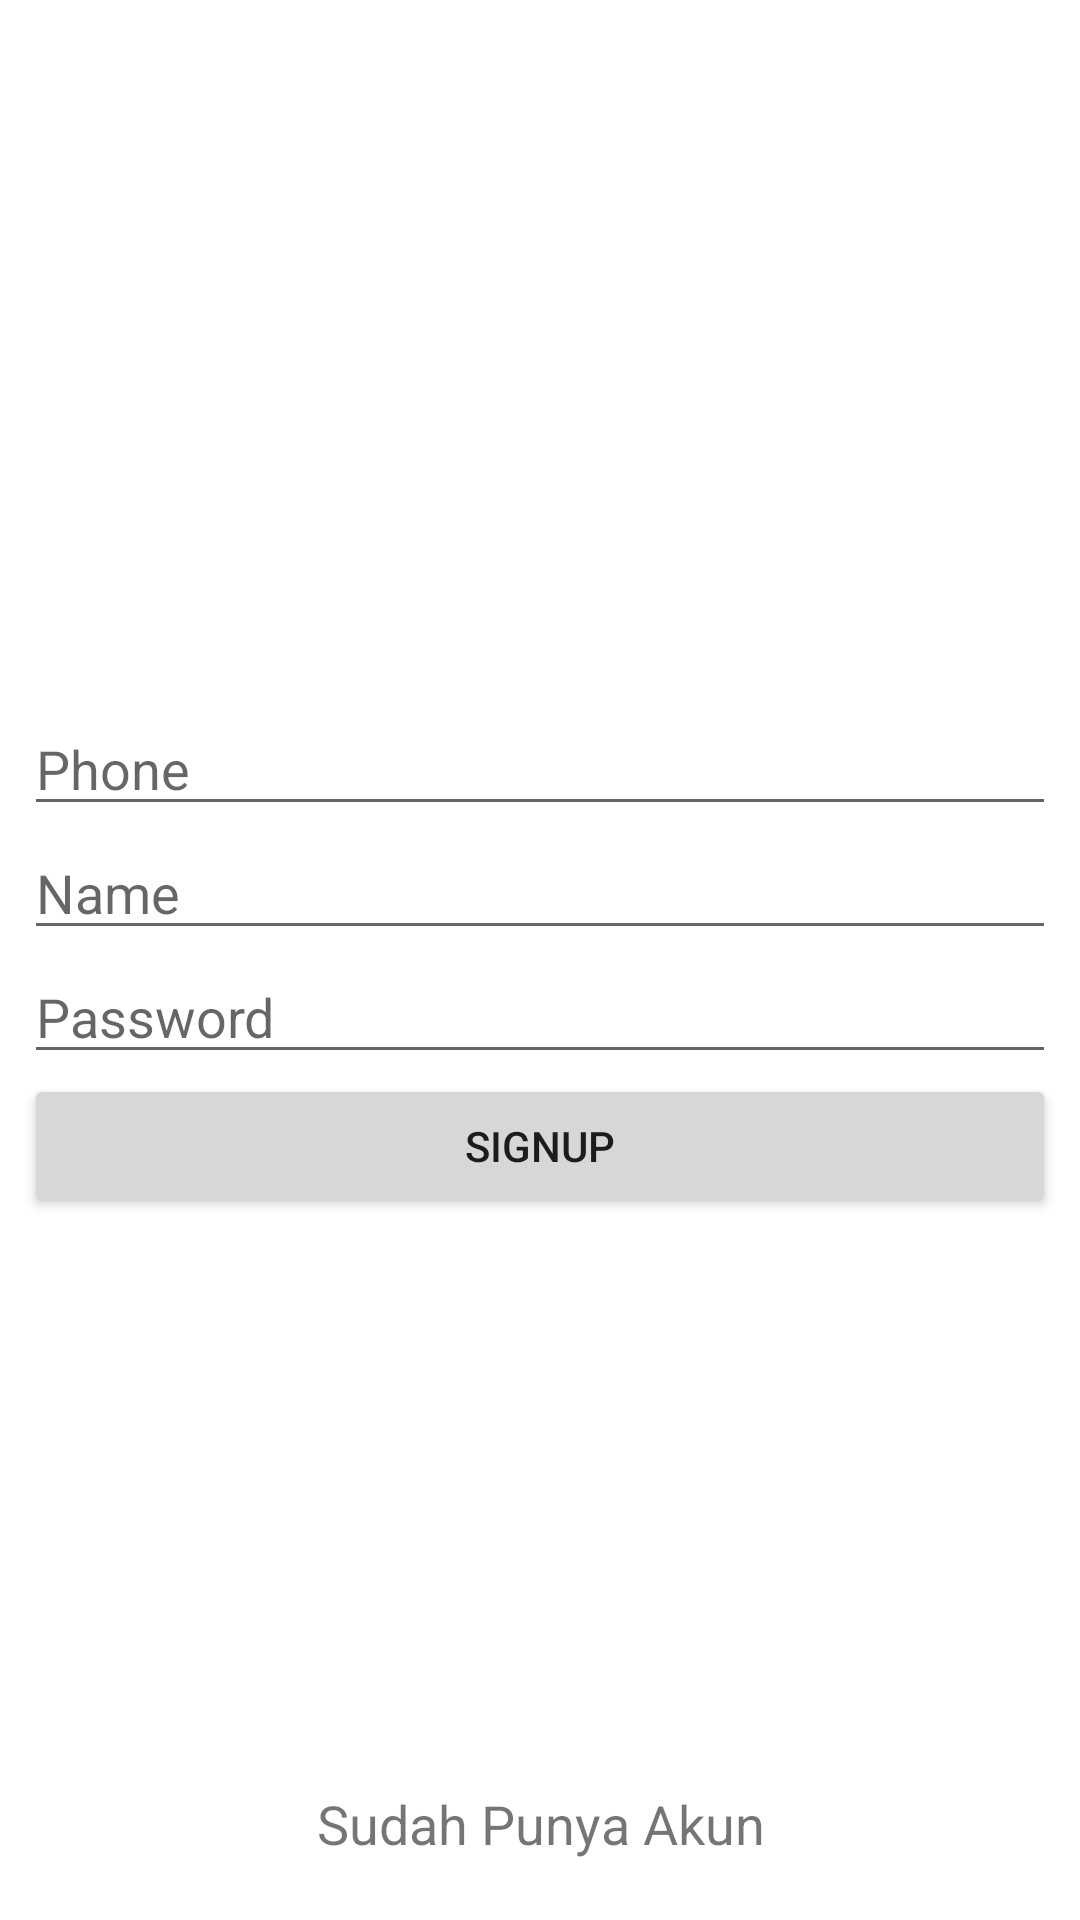

Produce the Android XML layout that renders to this screen, including the resource entries it uses.
<!-- AndroidManifest.xml: application theme AppTheme -->
<!-- res/layout/activity_signup.xml -->
<?xml version="1.0" encoding="utf-8"?>
<RelativeLayout xmlns:android="http://schemas.android.com/apk/res/android"
    xmlns:app="http://schemas.android.com/apk/res-auto"
    xmlns:tools="http://schemas.android.com/tools"
    android:layout_width="match_parent"
    android:layout_height="match_parent"
    android:background="@color/colorBackgroundMain"
    tools:context="id.eightstudio.www.orderfoods.Signup">

    <LinearLayout
        android:layout_margin="8dp"
        android:layout_width="match_parent"
        android:layout_height="wrap_content"
        android:layout_centerInParent="true"
        android:orientation="vertical"
        >

        <EditText
            android:id="@+id/edtPhone"
            android:layout_width="match_parent"
            android:layout_height="wrap_content"
            android:hint="Phone"
            />

        <EditText
            android:id="@+id/edtName"
            android:layout_width="match_parent"
            android:layout_height="wrap_content"
            android:hint="Name"
            />

        <EditText
            android:id="@+id/edtPassword"
            android:layout_width="match_parent"
            android:layout_height="wrap_content"
            android:hint="Password"
            />

        <Button
            android:id="@+id/btnSignUp"
            android:layout_width="match_parent"
            android:layout_height="wrap_content"
            android:text="SignUp"
            />

    </LinearLayout>


    <LinearLayout
        android:layout_width="match_parent"
        android:layout_height="wrap_content"
        android:layout_alignParentBottom="true"
        android:padding="20dp"
        >

        <TextView
            android:layout_width="match_parent"
            android:layout_height="wrap_content"
            android:text="Sudah Punya Akun"
            android:gravity="center"
            android:textSize="18sp"
            android:onClick="sudahPunyaAkun"
            />

    </LinearLayout>

</RelativeLayout>
<!-- resources referenced by this layout -->
<resources>
  <color name="colorBackgroundMain">#fff</color>
  <style name="AppTheme" parent="Theme.AppCompat.Light.NoActionBar">
          
          <item name="colorPrimary">@color/colorPrimary</item>
          <item name="colorPrimaryDark">@color/colorPrimaryDark</item>
          <item name="colorAccent">@color/colorAccent</item>
      </style>
  <color name="colorPrimary">#0097A7</color>
  <color name="colorPrimaryDark">#0097A7</color>
  <color name="colorAccent">#048493</color>
</resources>
